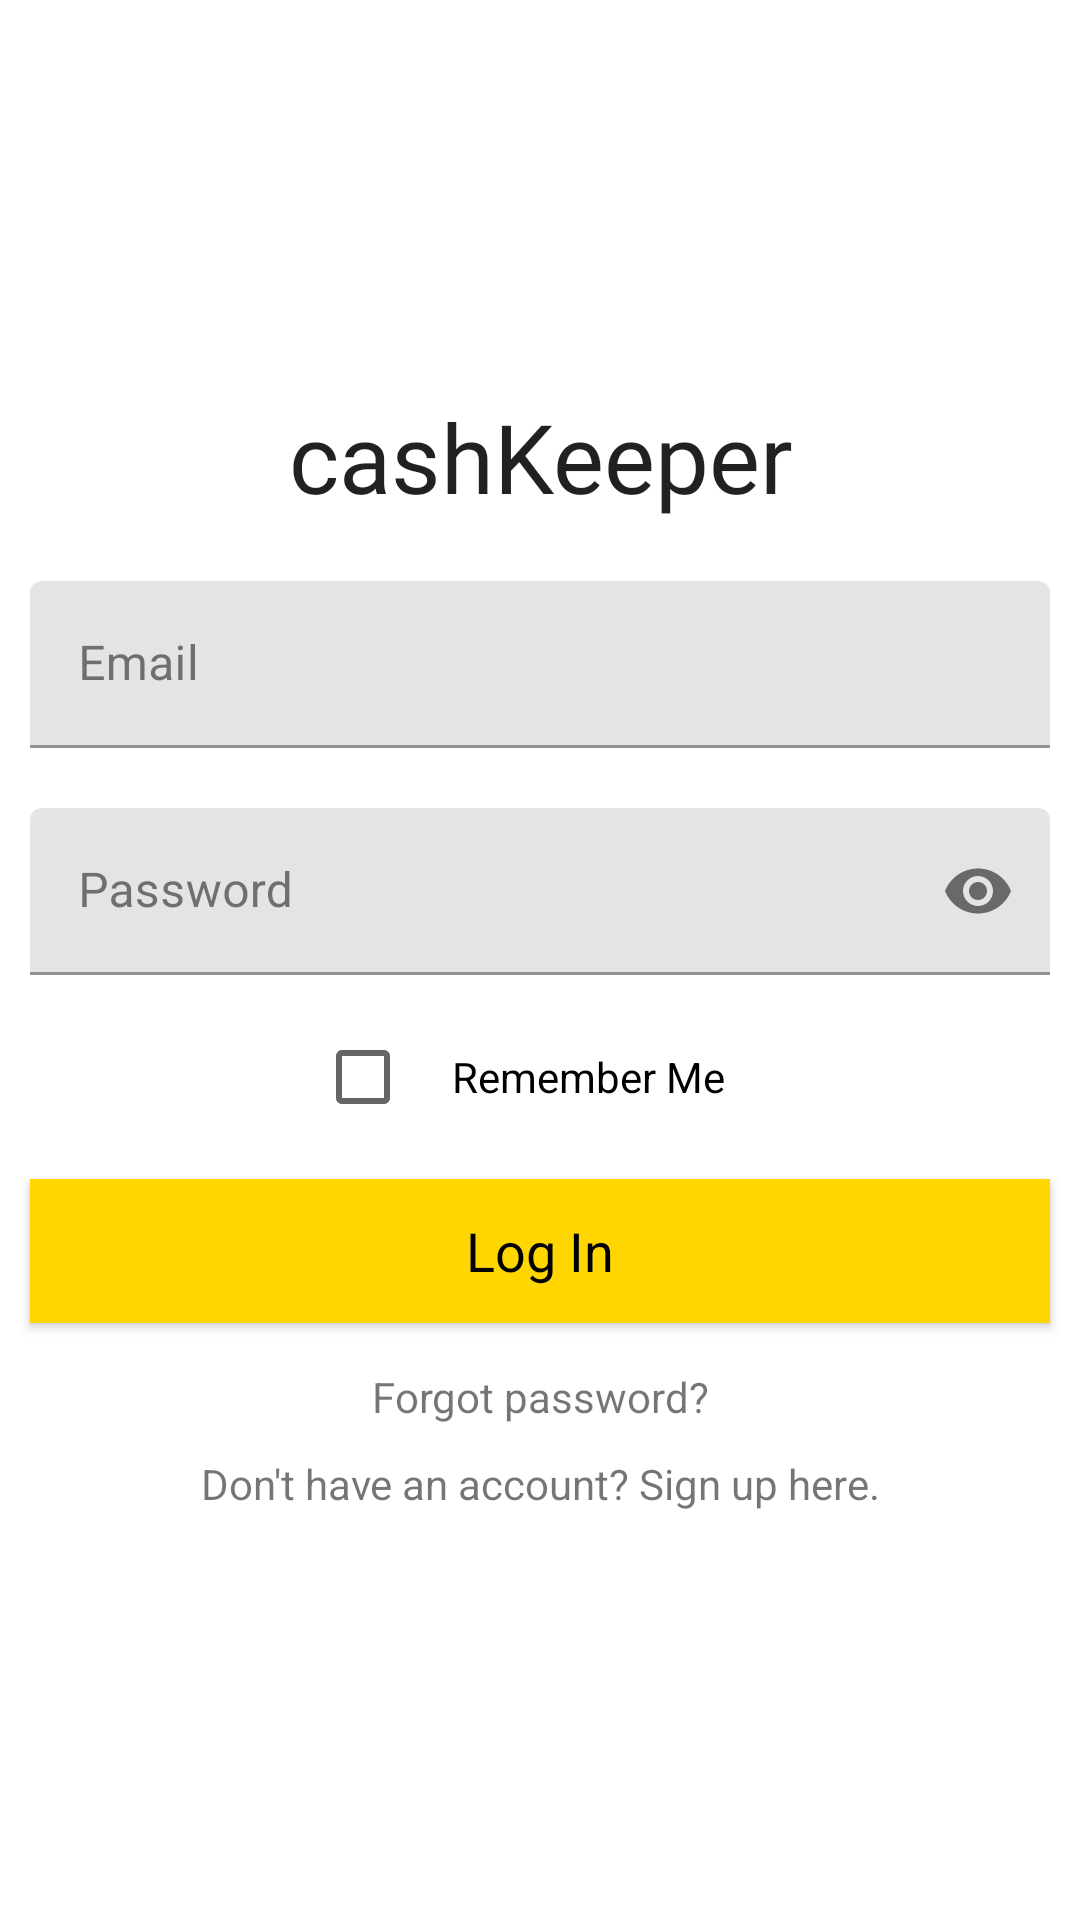

Layout XML and referenced resources for this Android screen:
<!-- AndroidManifest.xml: application theme Theme.MyApplication -->
<!-- res/layout/activity_home_screen.xml -->
<?xml version="1.0" encoding="utf-8"?>
<LinearLayout xmlns:android="http://schemas.android.com/apk/res/android"
    xmlns:app="http://schemas.android.com/apk/res-auto"
    xmlns:tools="http://schemas.android.com/tools"
    android:layout_width="match_parent"
    android:orientation="vertical"
    android:gravity="center"
    android:layout_height="match_parent"

    tools:context=".MainActivity">

    <LinearLayout
        android:layout_width="match_parent"
        android:orientation="vertical"
        android:gravity="center"
        android:layout_height="wrap_content">

        <TextView
            android:layout_width="match_parent"
            android:layout_height="match_parent"
            android:fontFamily="@font/roboto"
            android:gravity="center"
            android:text="cashKeeper"
            android:textAppearance="?android:textAppearanceLarge"
            android:textSize="32dp" />

        <Space
            android:layout_width="match_parent"
            android:layout_height="10sp"/>

        <com.google.android.material.textfield.TextInputLayout
            android:layout_width="match_parent"
            android:layout_height="wrap_content"
            app:layout_constraintBottom_toBottomOf="parent"
            app:layout_constraintEnd_toEndOf="parent"
            app:layout_constraintHorizontal_bias="0.5"
            app:layout_constraintStart_toStartOf="parent"
            app:layout_constraintTop_toTopOf="parent">

            <com.google.android.material.textfield.TextInputEditText
                android:id="@+id/email_login"
                android:layout_width="match_parent"
                android:layout_height="wrap_content"
                android:layout_margin="10dp"
                android:textColor="@android:color/black"
                android:textColorHint="@android:color/black"
                android:hint="Email"/>
        </com.google.android.material.textfield.TextInputLayout>

        <com.google.android.material.textfield.TextInputLayout
            app:passwordToggleEnabled="true"
            android:layout_width="match_parent"
            android:layout_height="wrap_content"
            app:layout_constraintBottom_toBottomOf="parent"
            app:layout_constraintEnd_toEndOf="parent"
            app:layout_constraintHorizontal_bias="0.5"
            app:layout_constraintStart_toStartOf="parent"
            app:layout_constraintTop_toTopOf="parent">

            <com.google.android.material.textfield.TextInputEditText
                android:id="@+id/password_login"
                android:layout_width="match_parent"
                android:layout_height="wrap_content"
                android:layout_margin="10dp"
                android:textColor="@android:color/black"
                android:textColorHint="@android:color/black"
                android:inputType="textPassword"
                android:hint="Password"/>

        </com.google.android.material.textfield.TextInputLayout>

        <CheckBox
            android:id="@+id/checkBox2"
            android:layout_width="150dp"
            android:layout_height="wrap_content"
            android:gravity="center"
            android:text="Remember Me" />

        <Button
            android:id="@+id/btn_login"
            android:layout_width="match_parent"
            android:layout_height="wrap_content"

            android:layout_margin="10dp"
            android:background="@color/yellow"
            android:text="Log In"
            android:textAppearance="?android:textAppearanceMedium"
            android:textColor="@android:color/black"
            android:textColorHint="@android:color/black"
            app:backgroundTint="@color/yellow" />
        <TextView
            android:layout_width="match_parent"
            android:layout_height="wrap_content"
            android:gravity="center"
            android:id="@+id/forgot_password"
            android:text="Forgot password?"
            android:padding="5dp"
            />

        <TextView
            android:layout_width="match_parent"
            android:layout_height="wrap_content"
            android:gravity="center"
            android:id="@+id/signup_reg"
            android:text="Don't have an account? Sign up here."
            android:padding="5dp"
            />


    </LinearLayout>
</LinearLayout>
<!-- resources referenced by this layout -->
<resources>
  <color name="yellow">#FFD600</color>
  <style name="Theme.MyApplication" parent="Theme.MaterialComponents.Light.NoActionBar">
          
          <item name="colorPrimary">@color/toolbar_color</item>
          <item name="colorPrimaryVariant">@color/purple_700</item>
          <item name="colorOnPrimary">@color/white</item>
          
          <item name="colorSecondary">@color/teal_200</item>
          <item name="colorSecondaryVariant">@color/teal_700</item>
          <item name="colorOnSecondary">@color/black</item>
          
          <item name="colorSurface">@color/white</item>
          <item name="colorOnSurface">@color/black</item>
          <item name="colorPrimarySurface">@color/toolbar_color</item>
          <item name="colorError">@color/design_default_color_error</item>
          
          <item name="android:statusBarColor" tools:targetApi="l">?attr/colorPrimaryVariant</item>
      </style>
  <color name="toolbar_color">#00B8D4</color>
  <color name="purple_700">#512DA8</color>
  <color name="white">#FFFFFF</color>
  <color name="teal_200">#80CBC4</color>
  <color name="teal_700">#00897B</color>
  <color name="black">#212121</color>
</resources>
